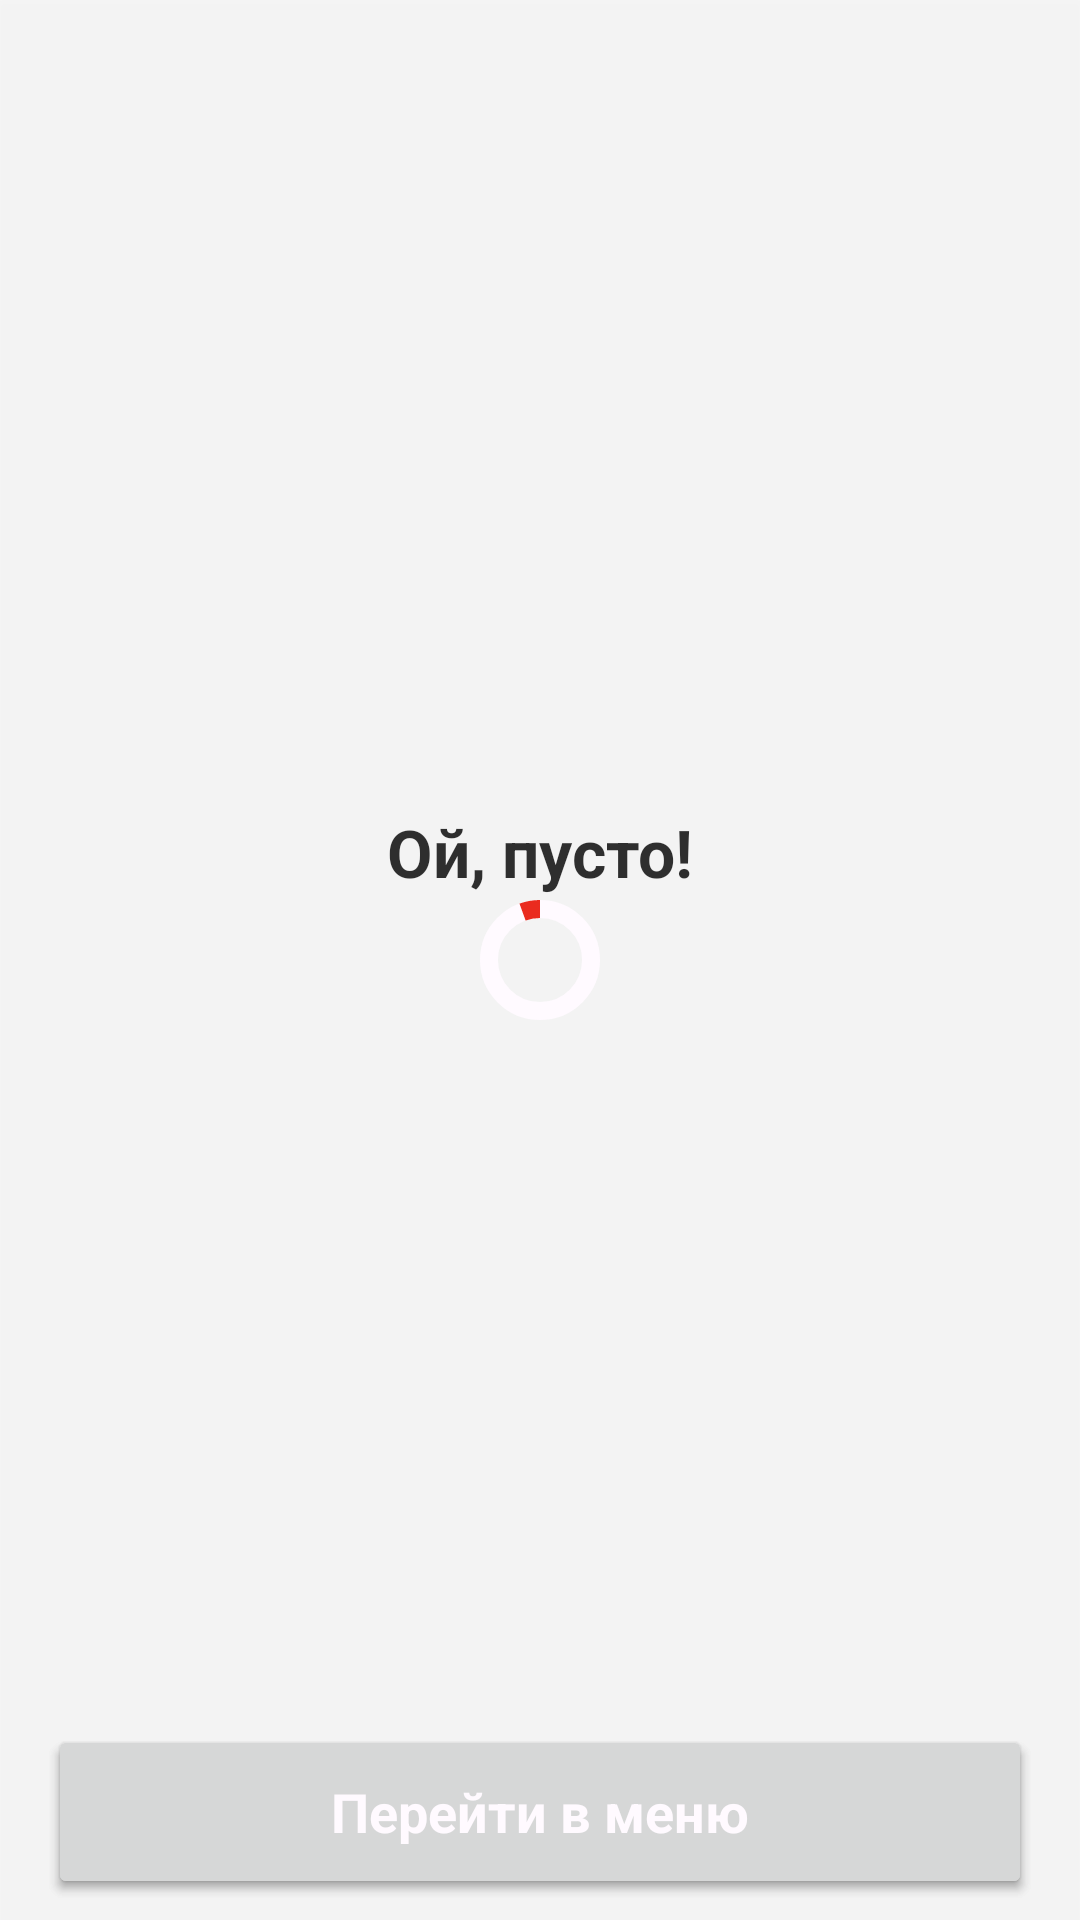

Android layout source for this screen:
<!-- AndroidManifest.xml: application theme Theme.PizzaMobileApp -->
<!-- res/layout/fragment_cart.xml -->
<?xml version="1.0" encoding="utf-8"?>
<androidx.constraintlayout.widget.ConstraintLayout xmlns:android="http://schemas.android.com/apk/res/android"
    xmlns:app="http://schemas.android.com/apk/res-auto"
    xmlns:tools="http://schemas.android.com/tools"
    android:layout_width="match_parent"
    android:layout_height="match_parent"
    android:id="@+id/fragment_cart"
    tools:context=".ui.fragments.cart.CartFragment">

    <include
        android:id="@+id/loader_layout"
        layout="@layout/layout_circular_loader"
        android:layout_width="match_parent"
        android:layout_height="match_parent"
        app:layout_constraintBottom_toBottomOf="parent"
        app:layout_constraintEnd_toEndOf="parent"
        app:layout_constraintStart_toStartOf="parent"
        app:layout_constraintTop_toTopOf="parent" />

    <androidx.constraintlayout.widget.ConstraintLayout
        android:id="@+id/constraint_layout_cart_items"
        android:layout_width="match_parent"
        android:layout_height="match_parent"
        android:layout_marginBottom="72dp">

        <TextView
            android:id="@+id/cart_empty_title"
            android:layout_width="wrap_content"
            android:layout_height="wrap_content"
            android:layout_marginStart="16dp"
            android:layout_marginEnd="16dp"
            android:text="@string/cart_empty_oops"
            android:textAppearance="@style/TextAppearance.AppCompat.Large"
            android:textStyle="bold"
            app:layout_constraintBottom_toBottomOf="parent"
            app:layout_constraintEnd_toEndOf="parent"
            app:layout_constraintStart_toStartOf="parent"
            app:layout_constraintTop_toTopOf="parent" />

        <androidx.recyclerview.widget.RecyclerView
            android:id="@+id/cart_products_recycler_view"
            android:layout_width="match_parent"
            android:layout_height="wrap_content"
            app:layout_constraintEnd_toEndOf="parent"
            app:layout_constraintStart_toStartOf="parent"
            app:layout_constraintTop_toTopOf="parent"
            tools:itemCount="6"
            tools:listitem="@layout/layout_cart_product_card" />

    </androidx.constraintlayout.widget.ConstraintLayout>

    <Button
        android:id="@+id/cart_checkout_btn"
        android:layout_width="match_parent"
        android:layout_height="58dp"
        android:layout_marginStart="16dp"
        android:layout_marginEnd="16dp"
        android:text="@string/text_order"
        android:textAppearance="@style/TextAppearance.AppCompat.Large"
        android:textColor="@color/white"
        android:textSize="18sp"
        android:textStyle="bold"
        app:cornerRadius="30dp"
        app:layout_constraintBottom_toBottomOf="parent"
        app:layout_constraintEnd_toEndOf="parent"
        app:layout_constraintStart_toStartOf="parent"
        app:layout_constraintTop_toBottomOf="@id/constraint_layout_cart_items" />

    <Button
        android:id="@+id/cart_go_for_orders_btn"
        android:layout_width="match_parent"
        android:layout_height="58dp"
        android:layout_marginStart="16dp"
        android:layout_marginEnd="16dp"
        android:text="@string/text_go_for_order"
        android:textAppearance="@style/TextAppearance.AppCompat.Large"
        android:textColor="@color/white"
        android:textSize="18sp"
        android:textStyle="bold"
        app:cornerRadius="30dp"
        app:layout_constraintBottom_toBottomOf="parent"
        app:layout_constraintEnd_toEndOf="parent"
        app:layout_constraintStart_toStartOf="parent"
        app:layout_constraintTop_toBottomOf="@id/constraint_layout_cart_items" />

</androidx.constraintlayout.widget.ConstraintLayout>
<!-- res/layout/layout_circular_loader.xml (included above) -->
<?xml version="1.0" encoding="utf-8"?>
<FrameLayout xmlns:android="http://schemas.android.com/apk/res/android"
    xmlns:app="http://schemas.android.com/apk/res-auto"
    android:id="@+id/loader_frame_layout"
    android:layout_width="match_parent"
    android:layout_height="match_parent"
    android:layout_gravity="center"
    android:background="@color/loader_background_color"
    android:translationZ="2dp">

    <com.google.android.material.progressindicator.CircularProgressIndicator
        android:id="@+id/circular_loader"
        android:layout_width="wrap_content"
        android:layout_height="wrap_content"
        android:layout_gravity="center"
        android:indeterminate="true"
        app:indicatorColor="@color/red_primary"
        app:indicatorDirectionCircular="clockwise"
        app:trackColor="@color/white"
        app:trackThickness="6dp" />

</FrameLayout>
<!-- res/layout/layout_cart_product_card.xml (included above) -->
<?xml version="1.0" encoding="utf-8"?>
<com.google.android.material.card.MaterialCardView xmlns:android="http://schemas.android.com/apk/res/android"
    xmlns:app="http://schemas.android.com/apk/res-auto"
    xmlns:tools="http://schemas.android.com/tools"
    android:id="@+id/cart_product_card"
    android:layout_width="match_parent"
    android:layout_height="wrap_content"
    android:layout_margin="8dp"
    app:cardCornerRadius="20dp"
    app:cardElevation="3dp"
    app:strokeColor="@color/gray"
    app:strokeWidth="1dp">

    <androidx.constraintlayout.widget.ConstraintLayout
        android:layout_width="match_parent"
        android:layout_height="wrap_content"
        android:layout_margin="10dp">

        <ImageView
            android:id="@+id/cart_product_image_view"
            android:layout_width="140dp"
            android:layout_height="140dp"
            android:layout_marginStart="8dp"
            android:layout_marginTop="8dp"
            android:layout_marginBottom="8dp"
            android:scaleType="centerCrop"
            app:layout_constraintBottom_toBottomOf="parent"
            app:layout_constraintStart_toStartOf="parent"
            app:layout_constraintTop_toTopOf="parent"
            tools:srcCompat="@tools:sample/backgrounds/scenic" />

        <TextView
            android:id="@+id/cart_product_title"
            android:layout_width="0dp"
            android:layout_height="wrap_content"
            android:layout_marginStart="16dp"
            android:layout_marginTop="8dp"
            android:layout_marginEnd="8dp"
            android:lines="2"
            android:textAppearance="@style/TextAppearance.AppCompat.Large"
            android:textSize="16sp"
            android:textStyle="bold"
            app:layout_constraintBottom_toTopOf="@id/cart_product_desc"
            app:layout_constraintEnd_toStartOf="@id/cart_product_delete_btn"
            app:layout_constraintStart_toEndOf="@id/cart_product_image_view"
            app:layout_constraintTop_toTopOf="parent"
            tools:text="Курица Терияки" />

        <TextView
            android:id="@+id/cart_product_desc"
            android:layout_width="0dp"
            android:layout_height="wrap_content"
            android:layout_marginStart="16dp"
            android:layout_marginTop="2dp"
            android:layout_marginEnd="8dp"
            android:lines="4"
            android:textSize="11sp"
            app:layout_constraintEnd_toEndOf="parent"
            app:layout_constraintStart_toEndOf="@+id/cart_product_image_view"
            app:layout_constraintTop_toBottomOf="@id/cart_product_title"
            tools:text="Соус чесночный, сыр моцарелла, куриное филе, помидоры, перец болгарский, лук красный, соус “Терияки”, кунжут" />

        <ImageButton
            android:id="@+id/cart_product_delete_btn"
            android:layout_width="40dp"
            android:layout_height="40dp"

            android:backgroundTint="@color/white"
            android:src="@drawable/ic_delete_24"
            app:layout_constraintEnd_toEndOf="parent"
            app:layout_constraintStart_toEndOf="@id/cart_product_title"
            app:layout_constraintTop_toTopOf="parent"
            app:tint="@color/gray" />

        <TextView
            android:id="@+id/cart_product_price"
            android:layout_width="0dp"
            android:layout_height="wrap_content"
            android:layout_marginStart="16dp"
            android:layout_marginTop="2dp"
            android:layout_marginEnd="8dp"
            android:textAppearance="@style/TextAppearance.AppCompat.Large"
            android:textSize="16sp"
            android:textStyle="bold"
            app:layout_constraintBottom_toBottomOf="parent"
            app:layout_constraintEnd_toEndOf="parent"
            app:layout_constraintStart_toEndOf="@+id/cart_product_image_view"
            app:layout_constraintTop_toBottomOf="@+id/cart_product_desc"
            tools:text="1000 ₽" />

    </androidx.constraintlayout.widget.ConstraintLayout>

</com.google.android.material.card.MaterialCardView>
<!-- resources referenced by this layout -->
<resources>
  <color name="gray">#ABADB9</color>
  <color name="loader_background_color">#1AAAAAAA</color>
  <color name="red_primary">#EA2B1F</color>
  <color name="white">#FFFAFF</color>
  <string name="cart_empty_oops">Ой, пусто!</string>
  <string name="text_go_for_order">Перейти в меню</string>
  <string name="text_order">Оформить заказ</string>
  <style name="Theme.PizzaMobileApp" parent="Theme.MaterialComponents.DayNight.DarkActionBar">
  
          <item name="colorPrimary">@color/green_primary</item>
          <item name="colorPrimaryVariant">@color/green_primary_dark</item>
          <item name="colorOnPrimary">@color/white</item>
  
          <item name="colorSecondary">@color/red_primary</item>
          <item name="colorSecondaryVariant">@color/red_primary_dark</item>
          <item name="colorOnSecondary">@color/black</item>
          
          <item name="android:statusBarColor">?attr/colorPrimaryVariant</item>
          
      </style>
  <color name="green_primary">#00A676</color>
  <color name="green_primary_dark">#007C58</color>
  <color name="red_primary_dark">#CA261C</color>
  <color name="black">#333030</color>
</resources>
